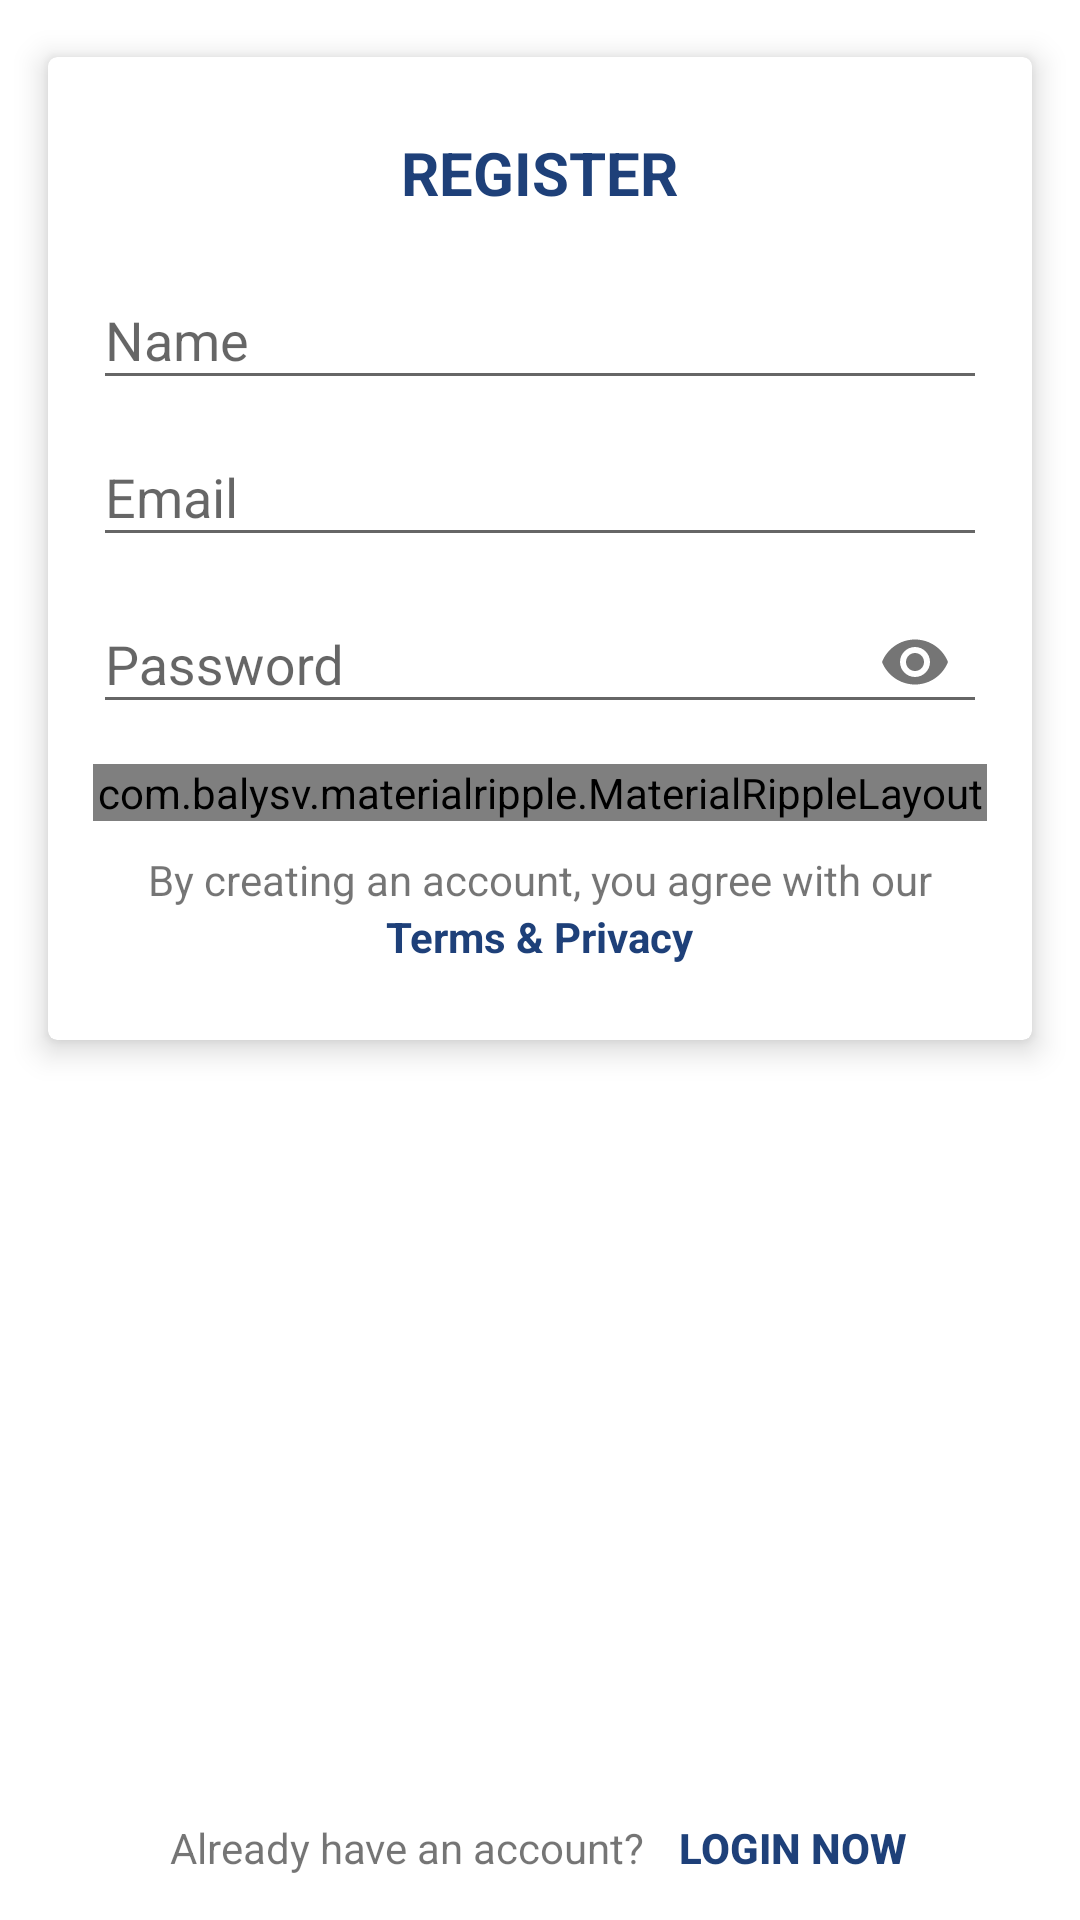

Android layout source for this screen:
<!-- AndroidManifest.xml: application theme AppMaterialTheme -->
<!-- res/layout/activity_user_register.xml -->
<?xml version="1.0" encoding="utf-8"?>
<RelativeLayout xmlns:android="http://schemas.android.com/apk/res/android"
    xmlns:app="http://schemas.android.com/apk/res-auto"
    xmlns:card_view="http://schemas.android.com/apk/res-auto"
    android:layout_width="match_parent"
    android:layout_height="match_parent"
    android:background="@color/colorWhite">

    <androidx.coordinatorlayout.widget.CoordinatorLayout
        android:layout_width="match_parent"
        android:layout_height="match_parent"
        android:layout_above="@+id/lyt_bottom"
        android:focusableInTouchMode="true">

        <com.google.android.material.appbar.AppBarLayout
            android:id="@+id/appBarLayout"
            android:layout_width="match_parent"
            android:layout_height="@dimen/header_height"
            android:fitsSystemWindows="true"
            android:theme="@style/ThemeOverlay.AppCompat.ActionBar">

            <com.google.android.material.appbar.CollapsingToolbarLayout
                android:id="@+id/collapsingToolbarLayout"
                android:layout_width="match_parent"
                android:layout_height="wrap_content"
                android:fitsSystemWindows="true"
                app:contentScrim="?attr/colorPrimary"
                app:layout_scrollFlags="scroll|enterAlways|enterAlwaysCollapsed"
                app:titleEnabled="false">

                <RelativeLayout
                    android:layout_width="match_parent"
                    android:layout_height="match_parent"
                    app:layout_collapseMode="parallax">

                    <ImageView
                        android:id="@+id/image"
                        android:layout_width="match_parent"
                        android:layout_height="match_parent"
                        android:scaleType="centerCrop"
                        android:src="@color/colorPrimary"
                        app:layout_collapseMode="parallax" />

                </RelativeLayout>

                <androidx.appcompat.widget.Toolbar
                    android:id="@+id/toolbar"
                    android:layout_width="match_parent"
                    android:layout_height="?attr/actionBarSize"
                    app:layout_collapseMode="pin"
                    app:theme="@style/ThemeOverlay.AppCompat.Dark.ActionBar" />

            </com.google.android.material.appbar.CollapsingToolbarLayout>

        </com.google.android.material.appbar.AppBarLayout>

        <androidx.cardview.widget.CardView
            android:layout_width="match_parent"
            android:layout_height="wrap_content"
            android:layout_margin="10dp"
            android:foreground="?android:attr/selectableItemBackground"
            app:behavior_overlapTop="64dp"
            app:cardBackgroundColor="#ffffff"
            app:cardCornerRadius="3dp"
            app:layout_behavior="@string/appbar_scrolling_view_behavior"
            card_view:cardElevation="6sp"
            card_view:cardPreventCornerOverlap="false"
            card_view:cardUseCompatPadding="true">

            <LinearLayout
                android:layout_width="match_parent"
                android:layout_height="wrap_content"
                android:layout_above="@+id/lyt_bottom"
                android:layout_below="@+id/profile_image"
                android:orientation="vertical"
                android:padding="15dp">

                <TextView
                    android:layout_width="wrap_content"
                    android:layout_height="wrap_content"
                    android:layout_gravity="center"
                    android:padding="10dp"
                    android:text="@string/title_register"
                    android:textColor="@color/colorPrimary"
                    android:textSize="20sp"
                    android:textStyle="bold" />

                <com.google.android.material.textfield.TextInputLayout
                    android:layout_width="match_parent"
                    android:layout_height="wrap_content">

                    <EditText
                        android:id="@+id/edt_user"
                        android:layout_width="match_parent"
                        android:layout_height="wrap_content"
                        android:drawablePadding="15dp"
                        android:hint="@string/edt_name"
                        android:inputType="text" />

                </com.google.android.material.textfield.TextInputLayout>

                <com.google.android.material.textfield.TextInputLayout
                    android:layout_width="match_parent"
                    android:layout_height="wrap_content">

                    <EditText
                        android:id="@+id/edt_email"
                        android:layout_width="match_parent"
                        android:layout_height="wrap_content"
                        android:drawablePadding="15dp"
                        android:hint="@string/edt_email"
                        android:inputType="textEmailAddress" />

                </com.google.android.material.textfield.TextInputLayout>

                <com.google.android.material.textfield.TextInputLayout
                    android:layout_width="match_parent"
                    android:layout_height="wrap_content"
                    app:passwordToggleEnabled="true">

                    <EditText
                        android:id="@+id/edt_password"
                        android:layout_width="match_parent"
                        android:layout_height="wrap_content"
                        android:drawablePadding="15dp"
                        android:hint="@string/edt_password"
                        android:inputType="textPassword" />

                </com.google.android.material.textfield.TextInputLayout>

                <com.balysv.materialripple.MaterialRippleLayout
                    android:layout_width="match_parent"
                    android:layout_height="wrap_content"
                    android:layout_marginTop="10dp"
                    app:mrl_rippleAlpha="0.2"
                    app:mrl_rippleColor="@color/colorRipple"
                    app:mrl_rippleHover="true"
                    app:mrl_rippleOverlay="true">

                    <Button
                        android:id="@+id/btn_update"
                        android:layout_width="match_parent"
                        android:layout_height="wrap_content"
                        android:layout_gravity="center"
                        android:background="@color/colorAccent"
                        android:text="@string/btn_register"
                        android:textColor="@color/colorWhite"
                        android:textStyle="bold" />

                </com.balysv.materialripple.MaterialRippleLayout>

                <LinearLayout
                    android:layout_width="match_parent"
                    android:layout_height="wrap_content"
                    android:layout_marginTop="10dp"
                    android:layout_marginBottom="10dp"
                    android:gravity="center"
                    android:orientation="vertical">

                    <TextView
                        android:id="@+id/textView2"
                        android:layout_width="wrap_content"
                        android:layout_height="wrap_content"
                        android:text="@string/terms_text" />

                    <TextView
                        android:id="@+id/txt_terms"
                        android:layout_width="wrap_content"
                        android:layout_height="wrap_content"
                        android:background="?attr/selectableItemBackground"
                        android:paddingLeft="6dp"
                        android:paddingRight="6dp"
                        android:text="@string/terms_n_privacy"
                        android:textColor="@color/colorPrimary"
                        android:textStyle="bold" />

                </LinearLayout>

            </LinearLayout>

        </androidx.cardview.widget.CardView>

    </androidx.coordinatorlayout.widget.CoordinatorLayout>

    <LinearLayout
        android:id="@+id/lyt_bottom"
        android:layout_width="match_parent"
        android:layout_height="wrap_content"
        android:layout_alignParentBottom="true"
        android:gravity="center"
        android:orientation="horizontal">

        <TextView
            android:id="@+id/textView"
            android:layout_width="wrap_content"
            android:layout_height="wrap_content"
            android:layout_marginLeft="15dp"
            android:text="@string/already_have_account" />

        <Button
            android:id="@+id/btn_login"
            android:layout_width="wrap_content"
            android:layout_height="wrap_content"
            android:layout_marginStart="5dp"
            android:layout_marginLeft="5dp"
            android:layout_marginEnd="10dp"
            android:layout_marginRight="10dp"
            android:background="@android:color/transparent"
            android:foreground="?attr/selectableItemBackground"
            android:paddingLeft="5dp"
            android:paddingRight="5dp"
            android:text="LOGIN NOW"
            android:textColor="@color/colorPrimary"
            android:textStyle="bold" />

    </LinearLayout>

</RelativeLayout>
<!-- resources referenced by this layout -->
<resources>
  <color name="colorAccent">#E93D25</color>
  <color name="colorPrimary">#1E4079</color>
  <color name="colorRipple">#e7e7e7</color>
  <color name="colorWhite">#FFFFFF</color>
  <string name="already_have_account">Already have an account?</string>
  <string name="btn_register">REGISTER</string>
  <string name="edt_email">Email</string>
  <string name="edt_name">Name</string>
  <string name="edt_password">Password</string>
  <string name="terms_n_privacy">Terms &amp; Privacy</string>
  <string name="terms_text">By creating an account, you agree with our</string>
  <string name="title_register">REGISTER</string>
  <style name="AppMaterialTheme" parent="BaseTheme" />
  <style name="BaseTheme" parent="Theme.AppCompat.Light.NoActionBar">
          <item name="colorPrimary">@color/colorPrimary</item>
          <item name="colorPrimaryDark">@color/colorPrimaryDark</item>
          <item name="colorAccent">@color/colorAccent</item>
      </style>
  <color name="colorPrimaryDark">#1E4079</color>
</resources>
